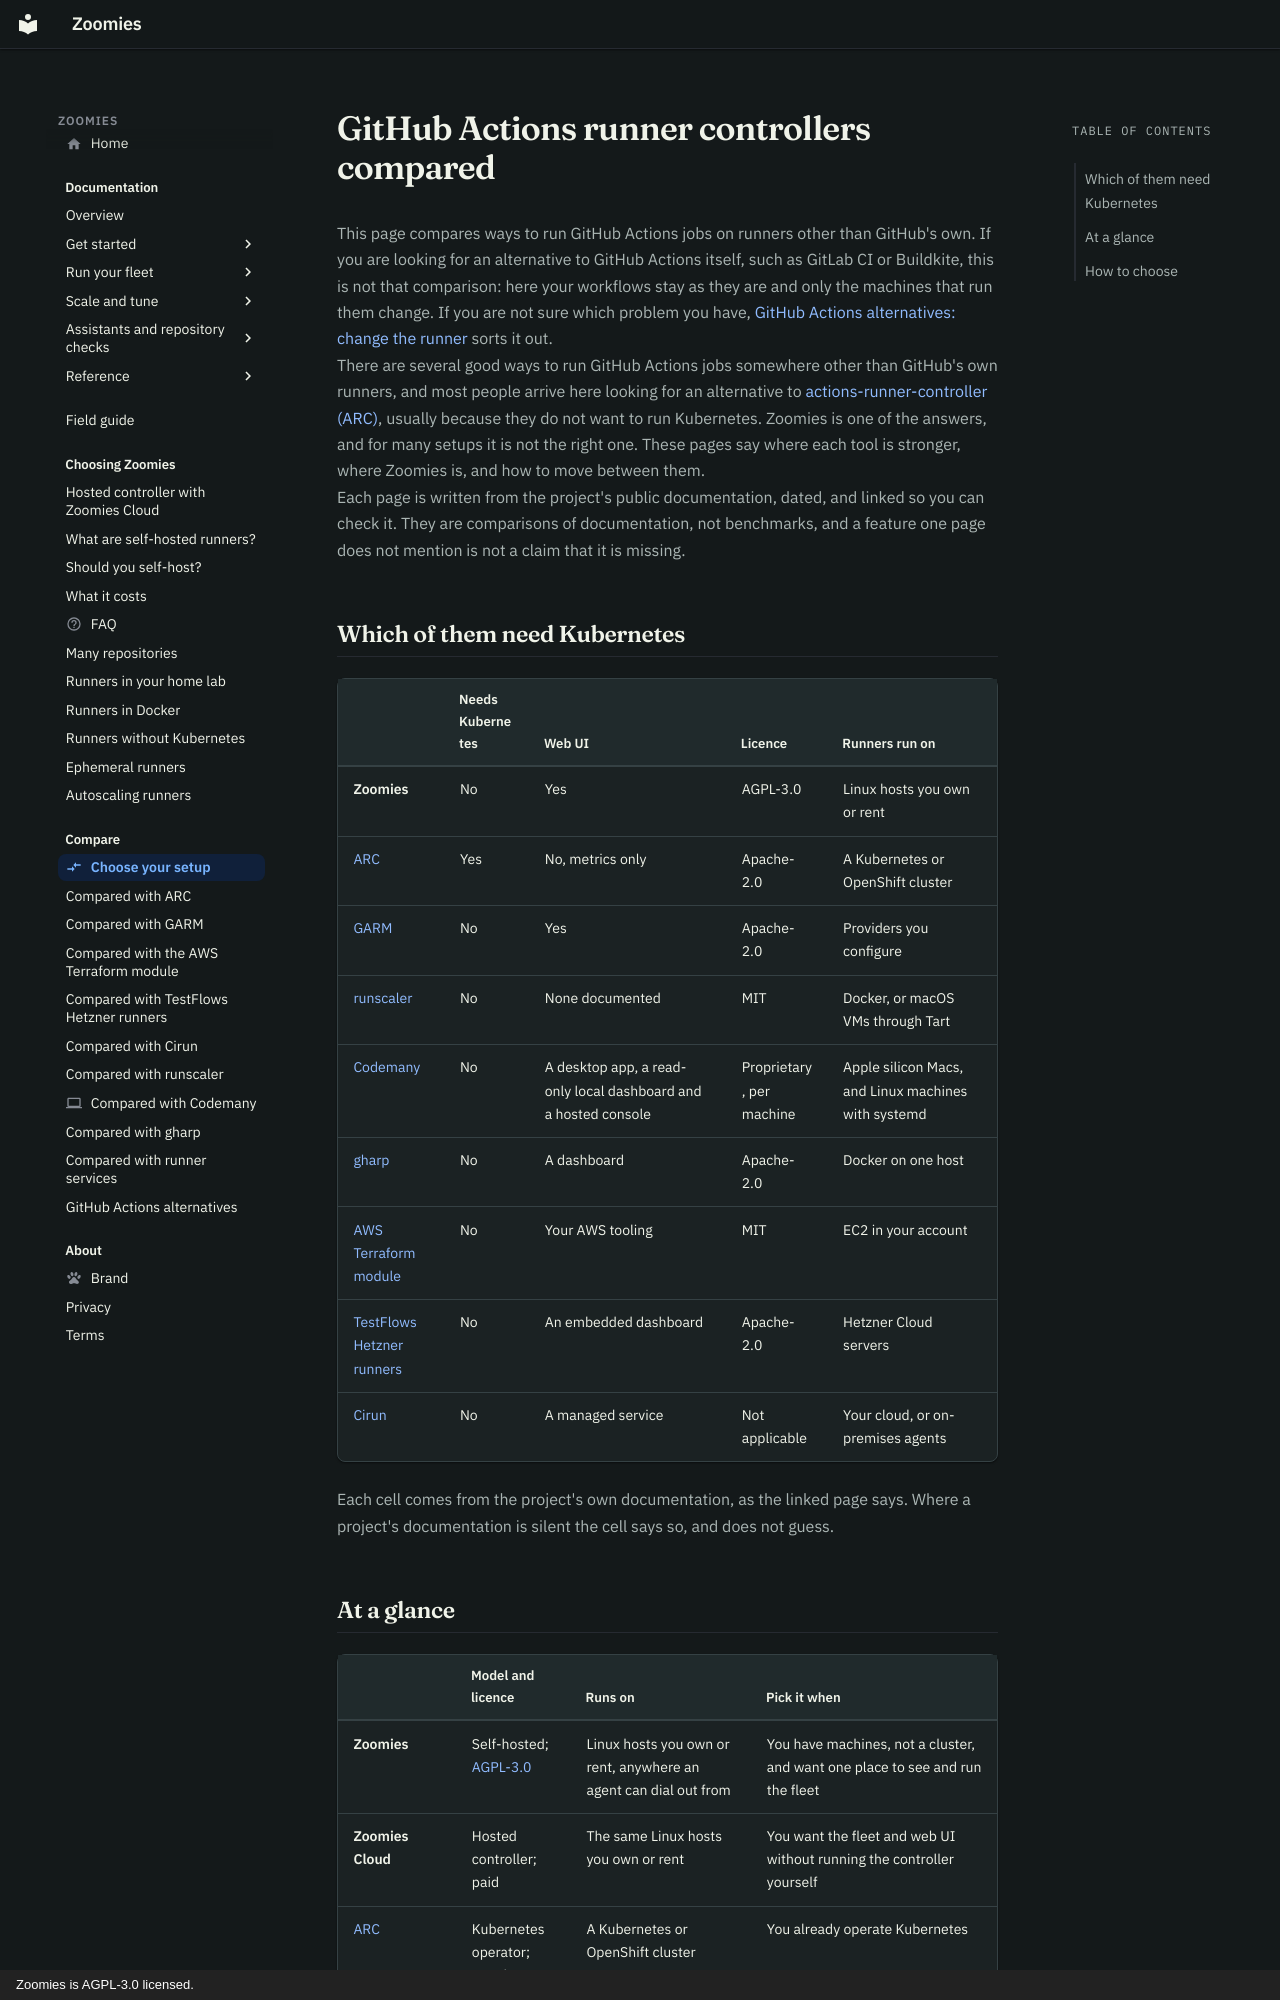

repository: eyupio/zoomies · page: alternatives/index.html · generator: mkdocs · copyright: Zoomies is AGPL-3.0 licensed.

---
layout: compare
icon: material/compare-horizontal
title: "ARC alternatives: runner controllers compared"
description: >-
  Self-hosted GitHub Actions runner controllers compared: ARC, GARM, runscaler,
  gharp, Codemany, the AWS Terraform module, Cirun and Zoomies, and which need
  Kubernetes.
---

# GitHub Actions runner controllers compared

This page compares ways to run GitHub Actions jobs on runners other than GitHub's
own. If you are looking for an alternative to GitHub Actions itself, such as
GitLab CI or Buildkite, this is not that comparison: here your workflows stay as
they are and only the machines that run them change. If you are not sure which
problem you have, [GitHub Actions alternatives: change the
runner](../github-actions-alternatives.md) sorts it out.

There are several good ways to run GitHub Actions jobs somewhere other than
GitHub's own runners, and most people arrive here looking for an alternative to
[actions-runner-controller (ARC)](../actions-runner-controller.md), usually
because they do not want to run Kubernetes. Zoomies is one of the answers, and
for many setups it is not the right one. These pages say where each tool is
stronger, where Zoomies is, and how to move between them.

Each page is written from the project's public documentation, dated, and linked
so you can check it. They are comparisons of documentation, not benchmarks, and
a feature one page does not mention is not a claim that it is missing.

## Which of them need Kubernetes

| | Needs Kubernetes | Web UI | Licence | Runners run on |
| --- | --- | --- | --- | --- |
| **Zoomies** | No | Yes | AGPL-3.0 | Linux hosts you own or rent |
| [ARC](../actions-runner-controller.md) | Yes | No, metrics only | Apache-2.0 | A Kubernetes or OpenShift cluster |
| [GARM](garm.md) | No | Yes | Apache-2.0 | Providers you configure |
| [runscaler](runscaler.md) | No | None documented | MIT | Docker, or macOS VMs through Tart |
| [Codemany](codemany.md) | No | A desktop app, a read-only local dashboard and a hosted console | Proprietary, per machine | Apple silicon Macs, and Linux machines with systemd |
| [gharp](gharp.md) | No | A dashboard | Apache-2.0 | Docker on one host |
| [AWS Terraform module](terraform-aws-github-runner.md) | No | Your AWS tooling | MIT | EC2 in your account |
| [TestFlows Hetzner runners](testflows-hetzner-runners.md) | No | An embedded dashboard | Apache-2.0 | Hetzner Cloud servers |
| [Cirun](cirun.md) | No | A managed service | Not applicable | Your cloud, or on-premises agents |

Each cell comes from the project's own documentation, as the linked page says.
Where a project's documentation is silent the cell says so, and does not guess.
